Image classification data set "brain_dataset" (jishwar710/stroke-detection-project on GitHub). Class labels (2): normal, stroke.

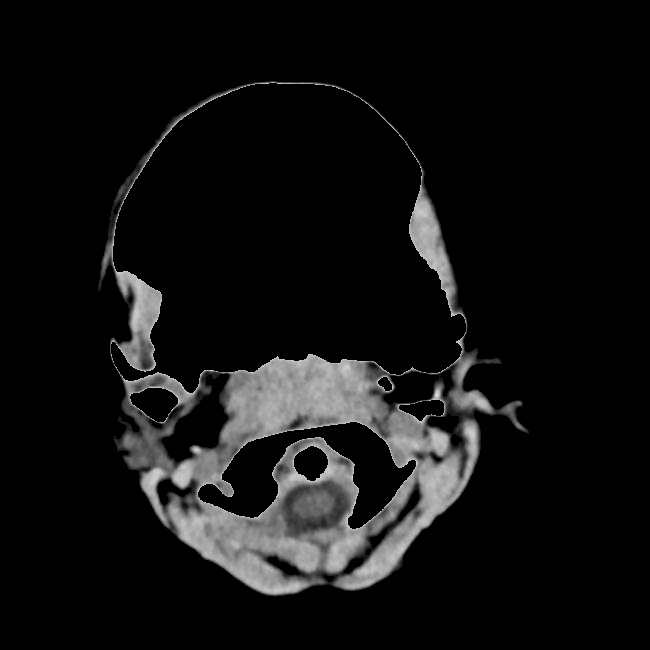
Label: normal

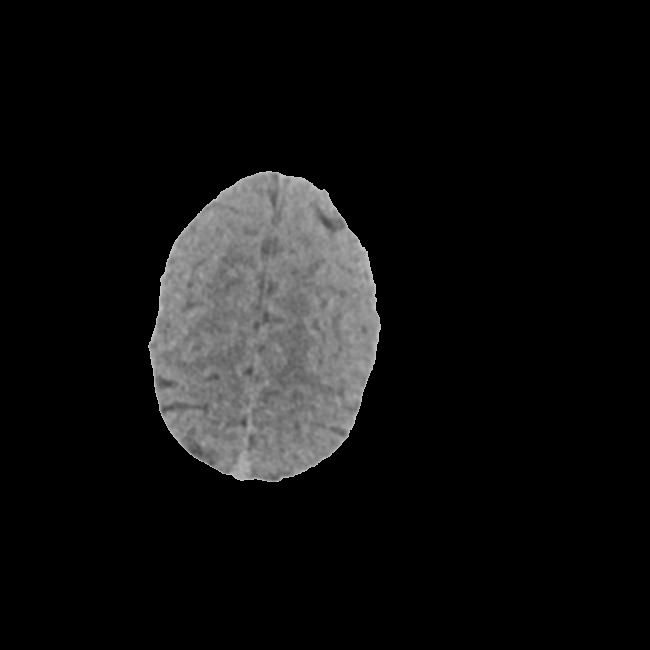
Label: normal

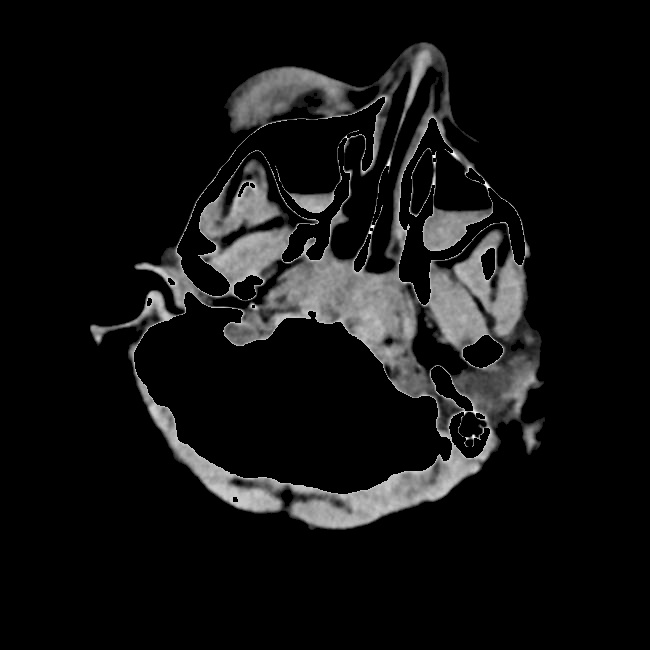
Label: stroke

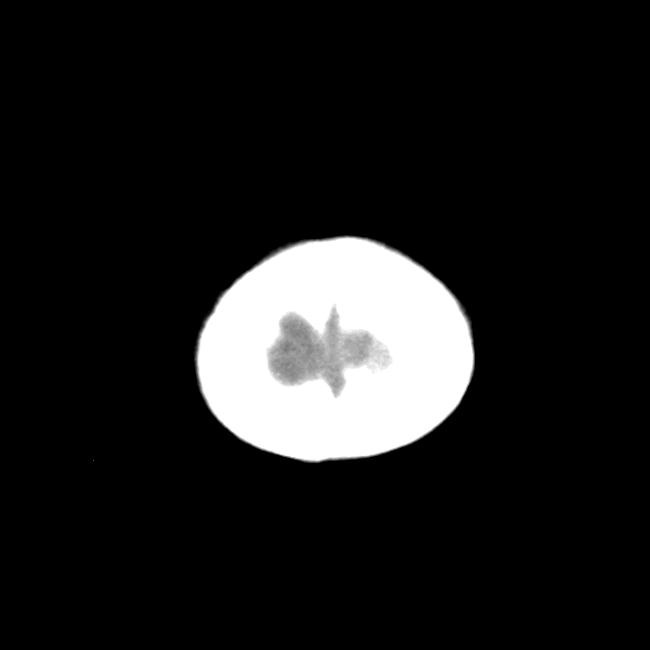
Label: stroke

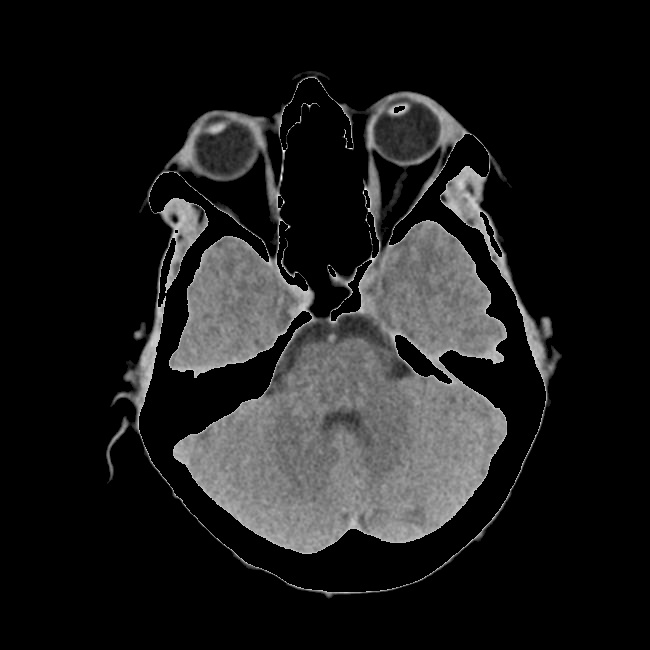
Label: normal

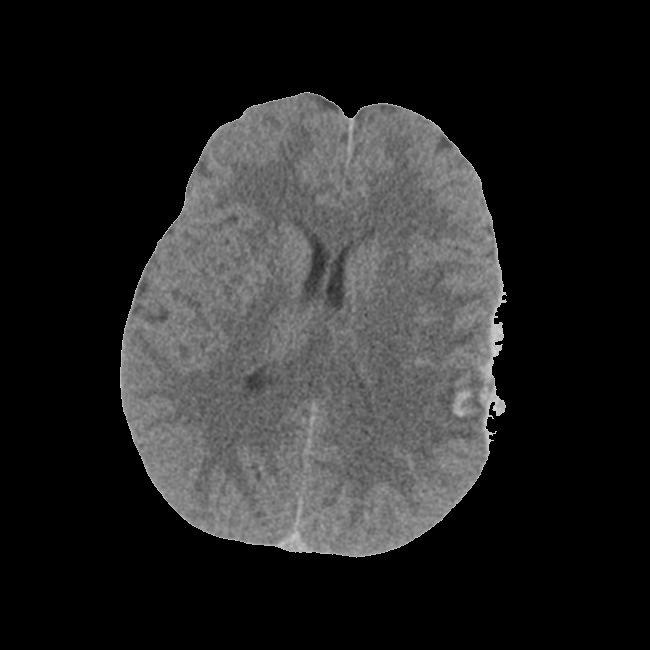
Label: stroke
